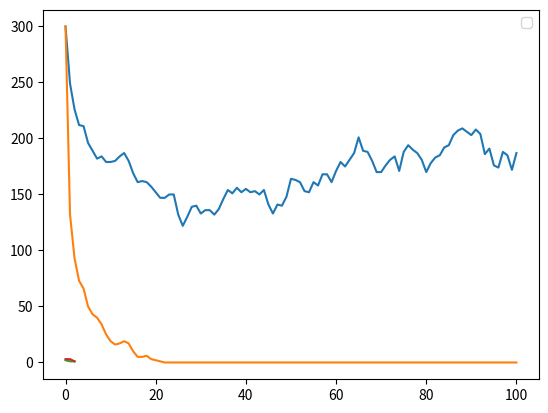

Python code for this plot:
# ---
# jupyter:
#   jupytext:
#     formats: ipynb,py:percent
#     text_representation:
#       extension: .py
#       format_name: percent
#       format_version: '1.3'
#       jupytext_version: 1.16.4
#   kernelspec:
#     display_name: Python 3 (ipykernel)
#     language: python
#     name: python3
# ---

# %%
import random
import matplotlib.pyplot as plt
from collections import namedtuple
from functools import reduce

# %%
PopulationData = namedtuple('PopulationData', ['creature_type', 'count'])

class Probability:
    """Descriptor of probability. Makes sure that probability values are in [0, 1]"""

    def __set_name__(self, owner, name):
        self.private_name = '_' + name

    def __get__(self, obj, objtype=None):
        return getattr(obj, self.private_name)

    def __set__(self, obj, value):
        setattr(obj, self.private_name, min(max(0, value), 1))


class Creature:
    """Represents a single creature.

    Attributes
    ----------
    p_death: float - probability of death
    p_reproduce: float - probability of reproduction
    sigma: float - standard deviation of the error term in creature reproduction model
    """

    sigma = 0.01
    p_death = Probability()
    p_reproduce = Probability()

    def __init__(self, p_death=0.2, p_reproduce=0.2):
        self.p_death = p_death
        self.p_reproduce = p_reproduce
        self.alive = True

    def kill(self):
        if random.random() < self.p_death:
            self.alive = False

    def reproduce(self):
        """Creates a new creature with probability p_reproduce"""
        if (random.random() < self.p_reproduce) and self.alive:
            return type(self)()


class Predator(Creature):

    p_death_hungry = 0.9

    def __init__(self, p_death=0.2, p_reproduce=0.2):
        super().__init__(p_death, p_reproduce)
        self.hungry = True
        
    
    def hunt(self, prey):
        if (random.random() < prey.p_hunt) and self.alive:
            prey.alive = False
            self.hungry = False

    def kill(self):
        p_death = self.p_death_hungry if self.hungry else self.p_death
        
        if random.random() < p_death:
            self.alive = False
        

class Prey(Creature):
    p_hunt = Probability()

    def __init__(self, p_death=0.2, p_reproduce=0.2, p_hunt=0.2):
        super().__init__(p_death, p_reproduce)
        self.p_hunt = p_hunt
        


class Population:
    """Population simulation

    Attributes
    -----------
    specimens: set - set of instances of Creature class
    history: list - list of the previous population counts
    n: int - current population count
    
    """
    # def __init__(self, population_data=[PopulationData(Prey, 300),
    #                                     PopulationData(Predator, 100)]):
    
    def __init__(self, population_data={Prey: 300, Predator: 100}):
        self.species = population_data.keys()
        specimens = [{species() for _ in range(population_data[species])}
                     for species in self.species]
        self.specimens = reduce(lambda x, y: x | y, specimens)

        self.history = []

    def _count_specimens(self):

        result = \
          {species: len({creature for creature in self.specimens
                         if isinstance(creature, species)})
           for species in self.species}
        
        return result
   
    @property
    def specimens(self):
        return self._specimens

    @specimens.setter
    def specimens(self, creatures):
        self._specimens = creatures
        self.n = self._count_specimens()

    def hunting(self):
        predators = [creature for creature in self.specimens if isinstance(creature, Predator)]
        preys = [creature for creature in self.specimens if isinstance(creature, Prey)]

        intersection = min(len(predators), len(preys))
        for prey, predator in zip(preys[:intersection],
                                  predators[:intersection]):
            predator.hunt(prey)

    def natural_selection(self):
        """Starts natural selection process for the population. 
           First makes creatures to reproduce, then tries to kill mature creatures
        """
        newborns = {creature.reproduce() for creature in self.specimens} - {None}
        self.hunting()   
        {creature.kill() for creature in self.specimens}
        self.history.append(self.n)
        # We update the population
        self.specimens = {creature for creature in self.specimens
                          if creature.alive} | newborns

    def plot_history(self):
        plt.legend()
        plt.plot([list(element.values()) for element in self.history])

    def plot_histogram(self, attr):
        plt.hist(list(map(lambda x: getattr(x, attr), self.specimens)))



# %%
population = Population(population_data={Prey: 300, Predator: 300})

# %%
population.natural_selection()

# %%
population.n

# %%
for _ in range(100):
    population.natural_selection()

# %%
population.plot_history()

# %%
population.n

# %%
from collections import namedtuple

# %%
# namedtuple?

# %%
patient1 = ('Jan', 'Kowalski')

# %%
Patient = namedtuple('Patient', ['name', 'surname'])

# %%
patient1 = Patient(name='Jan', surname='Kowalski')

# %%
patient1.name

# %%
population_data = {Prey: 300, Predator: 100}

# %%
list(population_data.values())

# %%
# reduce?

# %%
plt.plot([[2, 3], [1, 3], [1, 1]])

# %%
